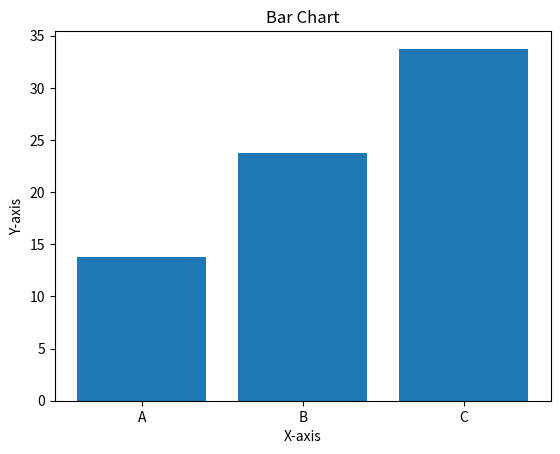

Write the Python code that produced this figure.
import matplotlib.pyplot as plt
import numpy as np

data = np.array([[10,20,30],[15,25,35],[12,22,32],[18,28,38]])
avg = np.mean(data, axis=0)

plt.bar(['A','B','C'], avg)
plt.title("Bar Chart")
plt.xlabel("X-axis")
plt.ylabel("Y-axis")
plt.show()
